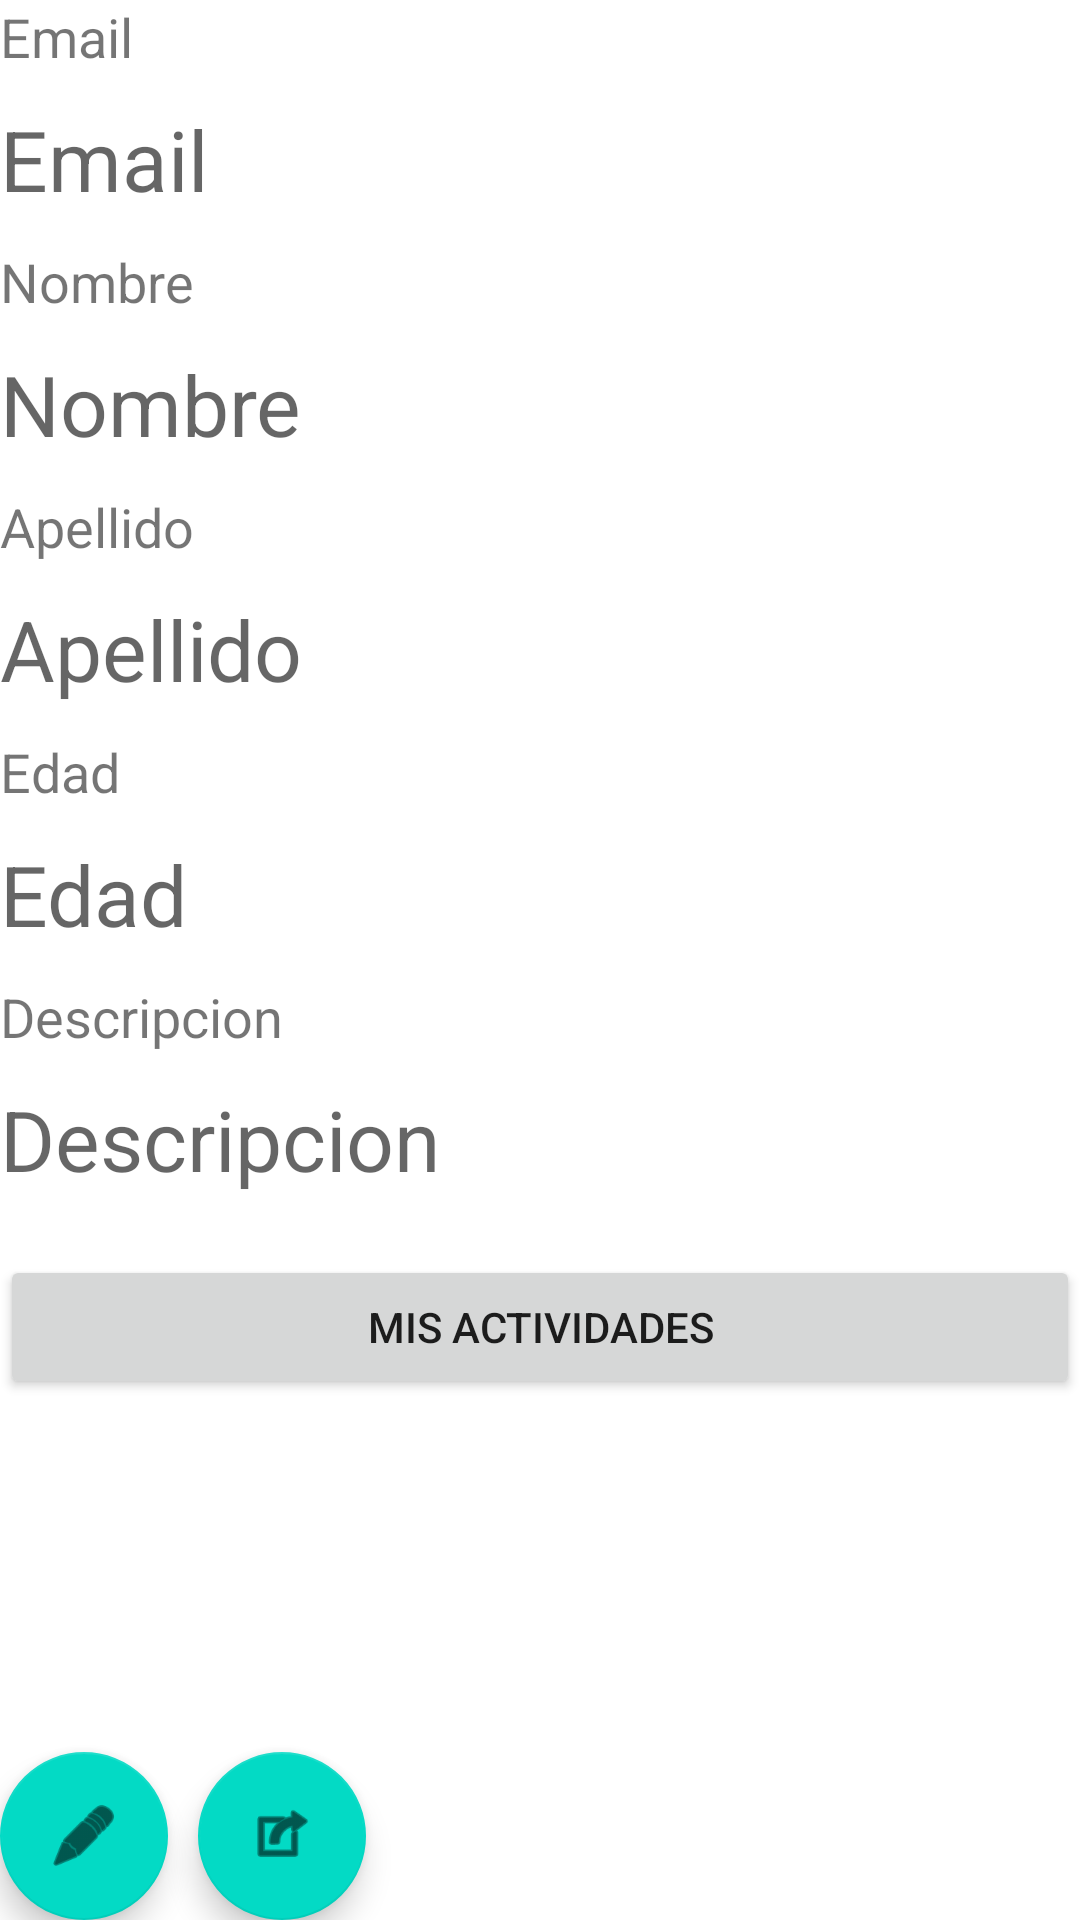

This screen was rendered from an Android layout file. Write that file and the resources it references.
<!-- AndroidManifest.xml: application theme Theme.UNParche -->
<!-- res/layout/activity_usuario.xml -->
<?xml version="1.0" encoding="utf-8"?>
<LinearLayout xmlns:android="http://schemas.android.com/apk/res/android"
    xmlns:app="http://schemas.android.com/apk/res-auto"
    xmlns:tools="http://schemas.android.com/tools"
    android:layout_width="match_parent"
    android:layout_height="match_parent"
    android:orientation="vertical"
    android:layout_marginRight="10dp"
    android:layout_marginLeft="10dp"
    android:layout_marginTop="10dp"
    android:layout_marginBottom="10dp"
    tools:context=".interfaces.usuario.UsuarioActivity">

    <TextView
        android:layout_width="match_parent"
        android:layout_height="wrap_content"
        android:textSize="18sp"
        android:text="@string/email" />

    <TextView
        android:id="@+id/tvEmail"
        android:layout_marginTop="10dp"
        android:layout_width="match_parent"
        android:layout_height="wrap_content"
        android:textSize="28sp"
        android:hint="@string/email" />

    <TextView
        android:layout_marginTop="10dp"
        android:layout_width="match_parent"
        android:layout_height="wrap_content"
        android:textSize="18sp"
        android:text="@string/nombre" />

    <TextView
        android:id="@+id/tvNombre"
        android:layout_marginTop="10dp"
        android:layout_width="match_parent"
        android:layout_height="wrap_content"
        android:textSize="28sp"
        android:hint="@string/nombre" />

    <TextView
        android:layout_marginTop="10dp"
        android:layout_width="match_parent"
        android:layout_height="wrap_content"
        android:textSize="18sp"
        android:text="@string/apellido" />

    <TextView
        android:id="@+id/tvApellido"
        android:layout_marginTop="10dp"
        android:layout_width="match_parent"
        android:layout_height="wrap_content"
        android:textSize="28sp"
        android:hint="@string/apellido" />

    <TextView
        android:layout_marginTop="10dp"
        android:layout_width="match_parent"
        android:layout_height="wrap_content"
        android:textSize="18sp"
        android:text="@string/edad" />

    <TextView
        android:id="@+id/tvEdad"
        android:layout_marginTop="10dp"
        android:layout_width="match_parent"
        android:layout_height="wrap_content"
        android:textSize="28sp"
        android:hint="@string/edad" />

    <TextView
        android:layout_marginTop="10dp"
        android:layout_width="match_parent"
        android:layout_height="wrap_content"
        android:textSize="18sp"
        android:text="@string/descripcion" />

    <TextView
        android:id="@+id/tvDescripcion"
        android:layout_marginTop="10dp"
        android:layout_width="match_parent"
        android:layout_height="wrap_content"
        android:textSize="28sp"
        android:hint="@string/descripcion" />

    <Button
        android:id="@+id/btnListaActividades"
        android:layout_marginTop="20sp"
        android:layout_width="match_parent"
        android:layout_height="wrap_content"
        android:text="@string/mis_actividades" />

    <LinearLayout
        android:layout_width="match_parent"
        android:layout_height="match_parent"
        android:orientation="horizontal"
        android:layout_marginTop="10dp">

        <com.google.android.material.floatingactionbutton.FloatingActionButton
            android:id="@+id/floatingActionButtonEdit"
            android:layout_marginTop="10dp"
            android:layout_marginRight="10dp"
            android:layout_width="wrap_content"
            android:layout_height="wrap_content"
            android:clickable="true"
            android:layout_gravity="bottom|right"
            app:srcCompat="@android:drawable/ic_menu_edit" />

        <com.google.android.material.floatingactionbutton.FloatingActionButton
            android:id="@+id/floatingActionButtonLogOut"
            android:layout_marginTop="10dp"
            android:layout_marginRight="10dp"
            android:layout_width="wrap_content"
            android:layout_height="wrap_content"
            android:clickable="true"
            android:layout_gravity="bottom|right"
            app:srcCompat="@android:drawable/ic_menu_set_as" />

    </LinearLayout>



</LinearLayout>
<!-- resources referenced by this layout -->
<resources>
  <string name="apellido">Apellido</string>
  <string name="descripcion">Descripcion</string>
  <string name="edad">Edad</string>
  <string name="email">Email</string>
  <string name="mis_actividades">Mis Actividades</string>
  <string name="nombre">Nombre</string>
  <style name="Theme.UNParche" parent="Theme.MaterialComponents.DayNight.DarkActionBar">
          
          <item name="colorPrimary">@color/purple_500</item>
          <item name="colorPrimaryVariant">@color/purple_700</item>
          <item name="colorOnPrimary">@color/white</item>
          
          <item name="colorSecondary">@color/teal_200</item>
          <item name="colorSecondaryVariant">@color/teal_700</item>
          <item name="colorOnSecondary">@color/black</item>
          
          <item name="android:statusBarColor" tools:targetApi="l">?attr/colorPrimaryVariant</item>
          
      </style>
  <!-- not gathered from this repository: default colours our renderer supplied (Android Studio template values) -->
  <color name="purple_500">#FF6200EE</color>
  <color name="purple_700">#FF3700B3</color>
  <color name="teal_200">#FF03DAC5</color>
  <color name="teal_700">#FF018786</color>
  <color name="black">#FF000000</color>
  <color name="white">#FFFFFFFF</color>
</resources>
